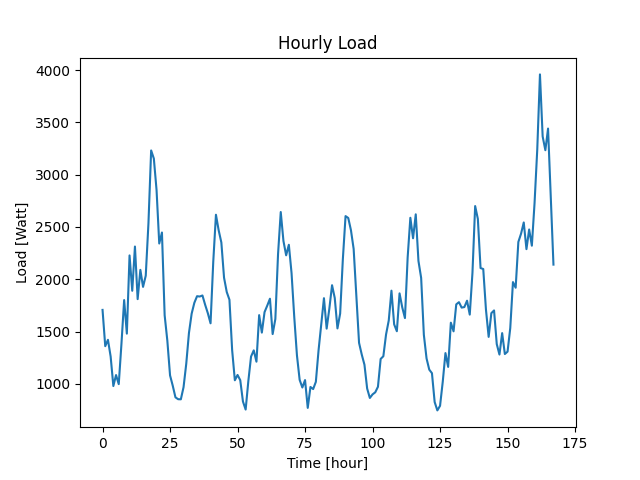

The table this chart was drawn from, first rows:
Datetime, Load
2022-04-07 10:48:27, 1707
2022-04-07 11:48:27, 1360
2022-04-07 12:48:27, 1421
2022-04-07 13:48:27, 1261
2022-04-07 14:48:27, 979
2022-04-07 15:48:27, 1084
2022-04-07 16:48:27, 997
2022-04-07 17:48:27, 1382
2022-04-07 18:48:27, 1801
2022-04-07 19:48:27, 1480
2022-04-07 20:48:27, 2228
2022-04-07 21:48:27, 1890
2022-04-07 22:48:27, 2313
2022-04-07 23:48:27, 1810
2022-04-08 00:48:27, 2090
2022-04-08 01:48:27, 1927
2022-04-08 02:48:27, 2034
2022-04-08 03:48:27, 2535
2022-04-08 04:48:27, 3232
2022-04-08 05:48:27, 3154
2022-04-08 06:48:27, 2854
2022-04-08 07:48:27, 2342
2022-04-08 08:48:27, 2447
2022-04-08 09:48:27, 1656
2022-04-08 10:48:27, 1412
2022-04-08 11:48:27, 1081
2022-04-08 12:48:27, 982
2022-04-08 13:48:27, 871
2022-04-08 14:48:27, 853
2022-04-08 15:48:27, 852
2022-04-08 16:48:27, 968
2022-04-08 17:48:27, 1192
2022-04-08 18:48:27, 1486
2022-04-08 19:48:27, 1671
2022-04-08 20:48:27, 1775
2022-04-08 21:48:27, 1838
2022-04-08 22:48:27, 1835
2022-04-08 23:48:27, 1845
2022-04-09 00:48:27, 1756
2022-04-09 01:48:27, 1675
2022-04-09 02:48:27, 1579
2022-04-09 03:48:27, 2166
2022-04-09 04:48:27, 2617
2022-04-09 05:48:27, 2469
2022-04-09 06:48:27, 2352
2022-04-09 07:48:27, 2015
2022-04-09 08:48:27, 1878
2022-04-09 09:48:27, 1804
2022-04-09 10:48:27, 1322
2022-04-09 11:48:27, 1034
2022-04-09 12:48:27, 1085
2022-04-09 13:48:27, 1035
2022-04-09 14:48:27, 831
2022-04-09 15:48:27, 754
2022-04-09 16:48:27, 1027
2022-04-09 17:48:27, 1261
2022-04-09 18:48:27, 1320
2022-04-09 19:48:27, 1212
2022-04-09 20:48:27, 1657
2022-04-09 21:48:27, 1490
... 108 more rows
